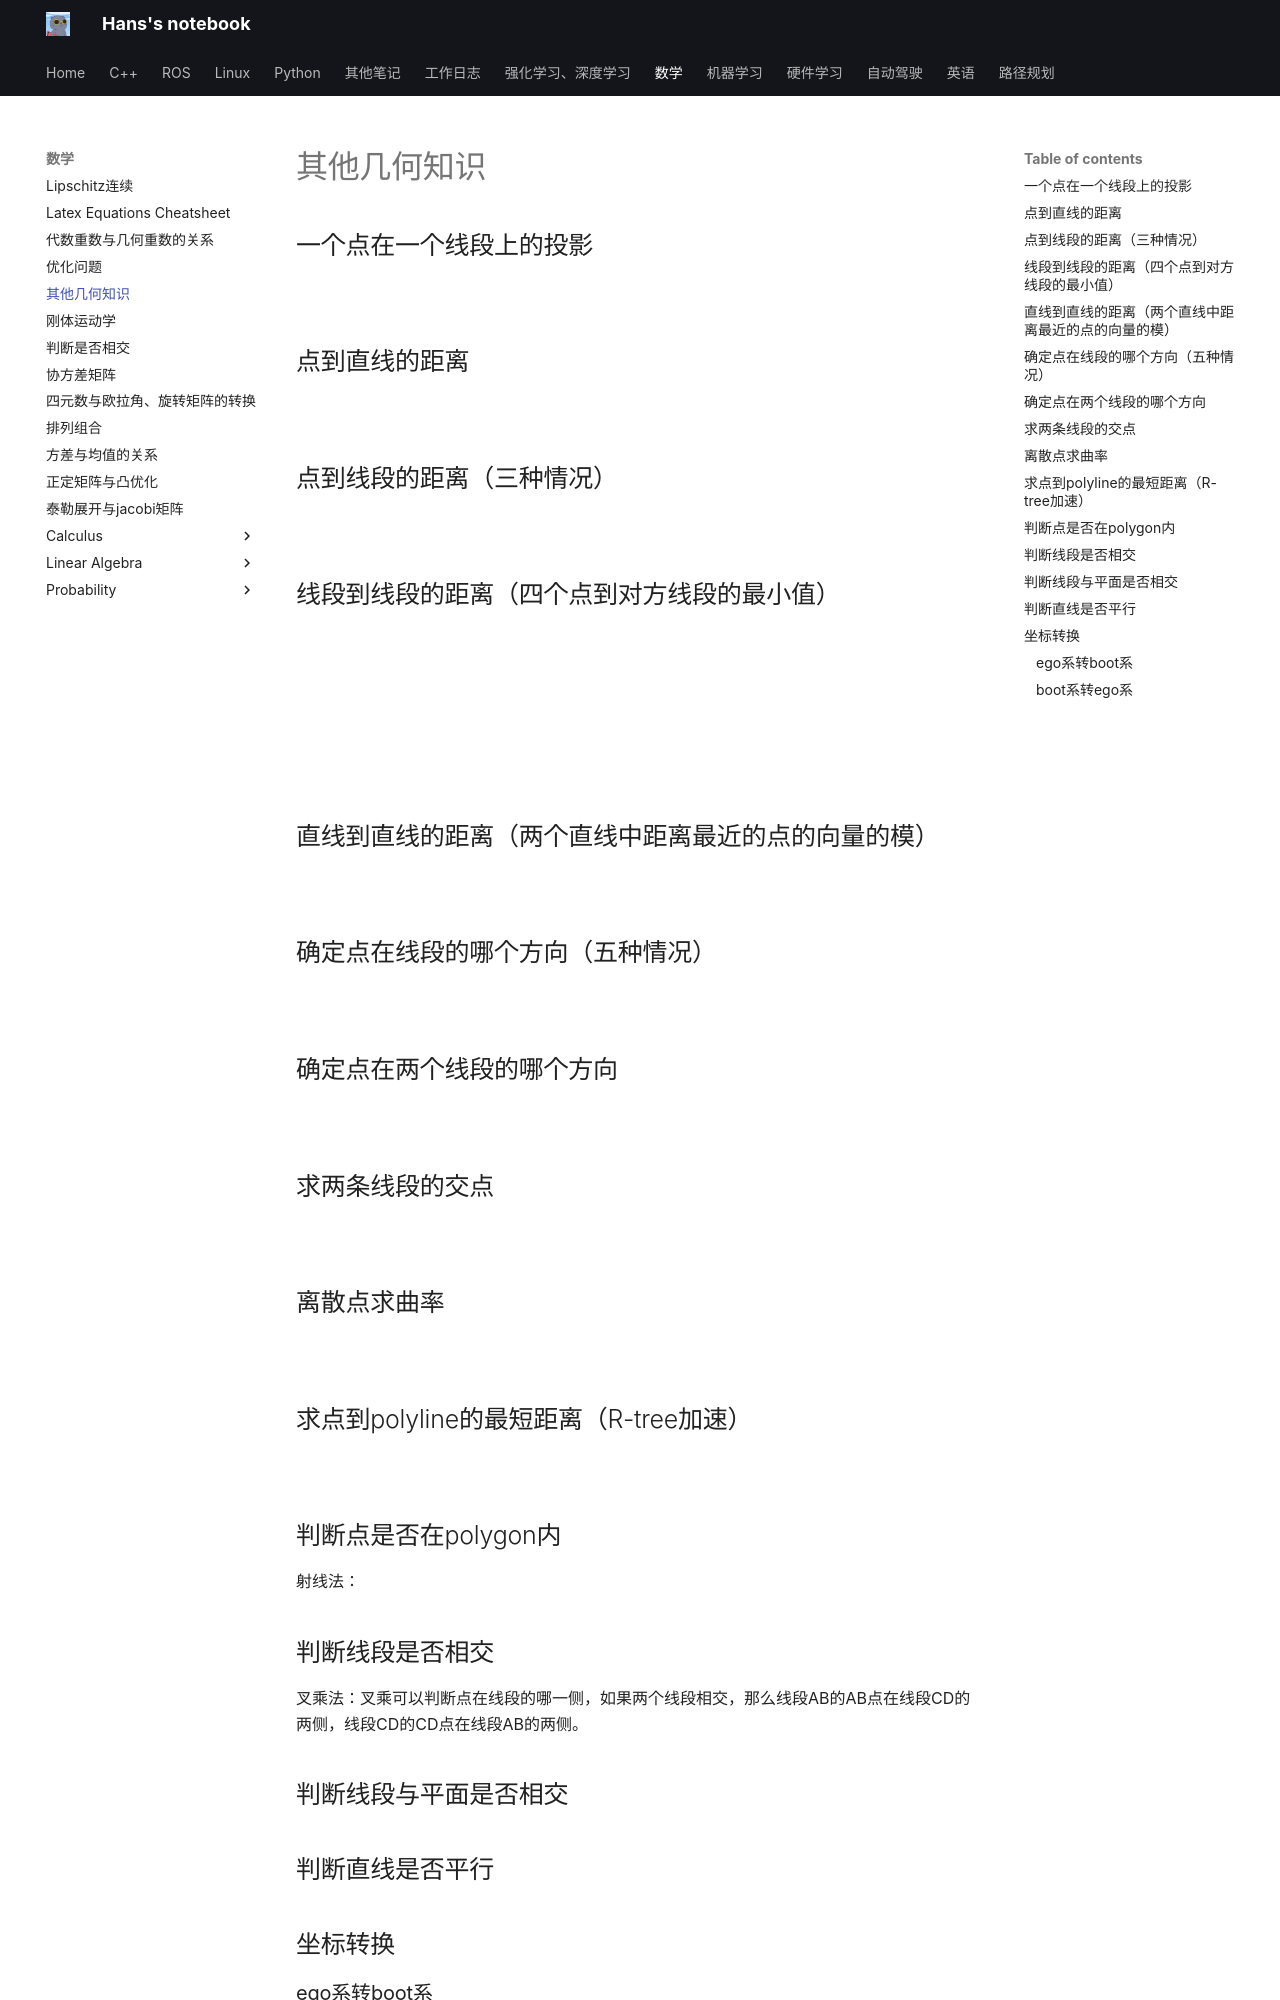

repository: hs867785578/my_note · page: 数学/其他几何知识/index.html · generator: mkdocs


## 一个点在一个线段上的投影

![](images/其他几何知识_image_1.png)
## 点到直线的距离

![](images/其他几何知识_image_2.png)


## 点到线段的距离（三种情况）

![](images/其他几何知识_image_3.png)


## 线段到线段的距离（四个点到对方线段的最小值）

![](images/其他几何知识_image_4.png)

![](images/其他几何知识_image_5.png)

![](images/其他几何知识_image_6.png)

![](images/其他几何知识_image_7.png)

## 直线到直线的距离（两个直线中距离最近的点的向量的模）


![](images/其他几何知识_image_8.png)

## 确定点在线段的哪个方向（五种情况）

![](images/其他几何知识_image_9.png)

## 确定点在两个线段的哪个方向

![](images/其他几何知识_image_10.png)

## 求两条线段的交点

![](images/其他几何知识_image_11.png)


## 离散点求曲率

![](images/其他几何知识_image_12.png)
## 求点到polyline的最短距离（R-tree加速）


![](images/其他几何知识_image_13.png)

## 判断点是否在polygon内

射线法：
![](images/b0272dc1ff1d644ddc4f91f7020d51b.jpg)

## 判断线段是否相交
叉乘法：叉乘可以判断点在线段的哪一侧，如果两个线段相交，那么线段AB的AB点在线段CD的两侧，线段CD的CD点在线段AB的两侧。
![](images/3-其他几何知识.png)

## 判断线段与平面是否相交


## 判断直线是否平行


## 坐标转换

### ego系转boot系

egopose:旋转矩阵R,平移向量T
ego系的点：$x_{ego},y_{ego}$
转到boot系：
$$
\begin{bmatrix}
  x_{boot} \\
  y_{boot}
\end{bmatrix}
= R 
\begin{bmatrix}
  x_{ego} \\
 y_{ego}
\end{bmatrix} + T
$$
齐次坐标形式：
![](images/1-其他几何知识.png)
